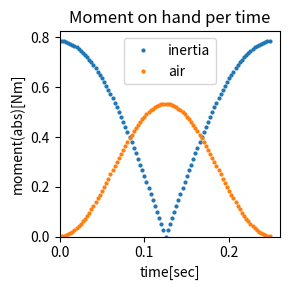

This figure's Python source: (Note: this script raises an exception after producing the figure.)
import numpy as np
from scipy import integrate
import matplotlib.pyplot as plt
import math


def omegaf(f,theta_max,t):
    return np.array([theta_max*(-2*pi*f)*math.sin(2*pi*f*ti) for ti in t])


def alphaf(f,theta_max,t):
    return np.array([theta_max*(-4*pi**2*f**2)*math.cos(2*pi*f*ti) for ti in t])


def calc_interia(dev_ftr):
    h,w,m,l = dev_ftr[0], dev_ftr[1], dev_ftr[2], dev_ftr[3]
    return 1.0/12*m*(h**2)+m*(l+h/2)**2


def calc_air(dev_ftr, omega):
    h,w,m,l = dev_ftr[0], dev_ftr[1], dev_ftr[2], dev_ftr[3]
    c = 1.2 #抗力係数
    lo = 1.2 #空気密度
    Moment_u = integrate.quad(lambda u, omega: w*u**2*omega**2*c*lo/2, l, l+h, args=omega)[0]
    return Moment_u


def plot_list(f,theta_max,dev_ftr_list):
    t = np.arange(0,0.5/f,0.5/f/100)
    alpha = alphaf(f,theta_max,t)
    omega = omegaf(f,theta_max,t)
    fig_line = len(dev_ftr_list)
    fig = plt.figure(figsize=(6,8))
    fig_row_max = 3
    for l in range(fig_line):
        fig_row = len(dev_ftr_list[l])
        for i in range(fig_row):
            moment_from_interia = calc_interia(dev_ftr_list[l][i])*alpha
            vec_calc_air = np.vectorize(calc_air)
            vec_calc_air.excluded.add(0)
            moment_from_air = vec_calc_air(dev_ftr_list[l][i], omega)
            ax = fig.add_subplot(fig_line,fig_row_max,l*fig_row_max+i+1)
            ax.plot(t,abs(moment_from_interia),'o',label='inertia',markersize=2)
            ax.plot(t,abs(moment_from_air),'o',label='air',markersize=2)
            ax.set_title(titles[l][i])
            plt.xlabel('time[sec]')
            plt.ylabel('moment(abs)[Nm]')
    plt.tight_layout()
    plt.savefig('res/f{}th{:.0f}.jpg'.format(f,theta_max/pi*180))
    plt.show()

def plot(f,theta_max,dev_ftr):
    t = np.arange(0,0.5/f,0.5/f/100)
    alpha = alphaf(f,theta_max,t)
    omega = omegaf(f,theta_max,t)
    fig = plt.figure(figsize=(3,3))
    moment_from_interia = calc_interia(dev_ftr)*alpha
    vec_calc_air = np.vectorize(calc_air)
    vec_calc_air.excluded.add(0)
    moment_from_air = vec_calc_air(dev_ftr, omega)
    plt.plot(t,abs(moment_from_interia),'o',label='inertia',markersize=2)
    plt.plot(t,abs(moment_from_air),'o',label='air',markersize=2)
    plt.title(title)
    plt.xlabel('time[sec]')
    plt.ylabel('moment(abs)[Nm]')
    plt.tight_layout()
    plt.legend()
    plt.xlim(0,)
    plt.ylim(0,)
    plt.savefig('res/f{}th{:.0f}.jpg'.format(f,theta_max/pi*180),dpi=300)
    plt.show()


if __name__ == '__main__':

    '''
    デバイスの特徴量をdev_ftr = [縦h(m), 幅w(m), 質量m(kg), 底辺の原点との距離l(m)]で表す
    例えば、全面は[0.27, 0.16, 0.1, 0.015]
    角速度はomega(rad/s)角加速度はalpha(rad/s^2)とすると、振動数f(HZ)と定数alpha_max(rad/s^2)を用いて
    omega = alpha_max/(2*pi*f)*sin(2*pi*f*t)
    alpha = alpha_max*cos(2*pi*f*t)
    ->alpha_maxのかわりにtheta_max(rad)を使うと
    theta = theta_max*cos(2*pi*f*t)
    omega = theta_max*(-2*pi*f)*sin(2*pi*f*t)
    alpha = theta_max*(-4*pi**2*f**2)*cos(2*pi*f*t)
    '''
    pi = math.pi
    f = 2
    alpha_max = 200
    theta_max = 1.0/3*pi
    
    dev_ftr_list = [[[0.09, 0.32, 0.15, 0.015], [0.09, 0.32, 0.15, 0.105], [0.09, 0.32, 0.15, 0.195]],
                    [[0.135, 0.32, 0.15, 0.015], [0.135, 0.32, 0.15, 0.15], [0.135, 0.32, 0.15, 0.2175]],
                    [[0.18, 0.32, 0.15, 0.015], [0.18, 0.32, 0.15, 0.105], [0.18, 0.32, 0.15, 0.195]],
                    [[0.27, 0.32, 0.15, 0.015]]]
    titles = [['A1', 'A2', 'A3'],
              ['B1', 'B2', 'B3'],
              ['C1', 'C2', 'C3'],
              ['D1']]
    
    #dev_ftr = [0.27, 0.32, 0.15, 0.05]
    dev_ftr = [0.30, 0.30, 0.1, 0.05]
    title = 'Moment on hand per time'
    plot(f,theta_max,dev_ftr)